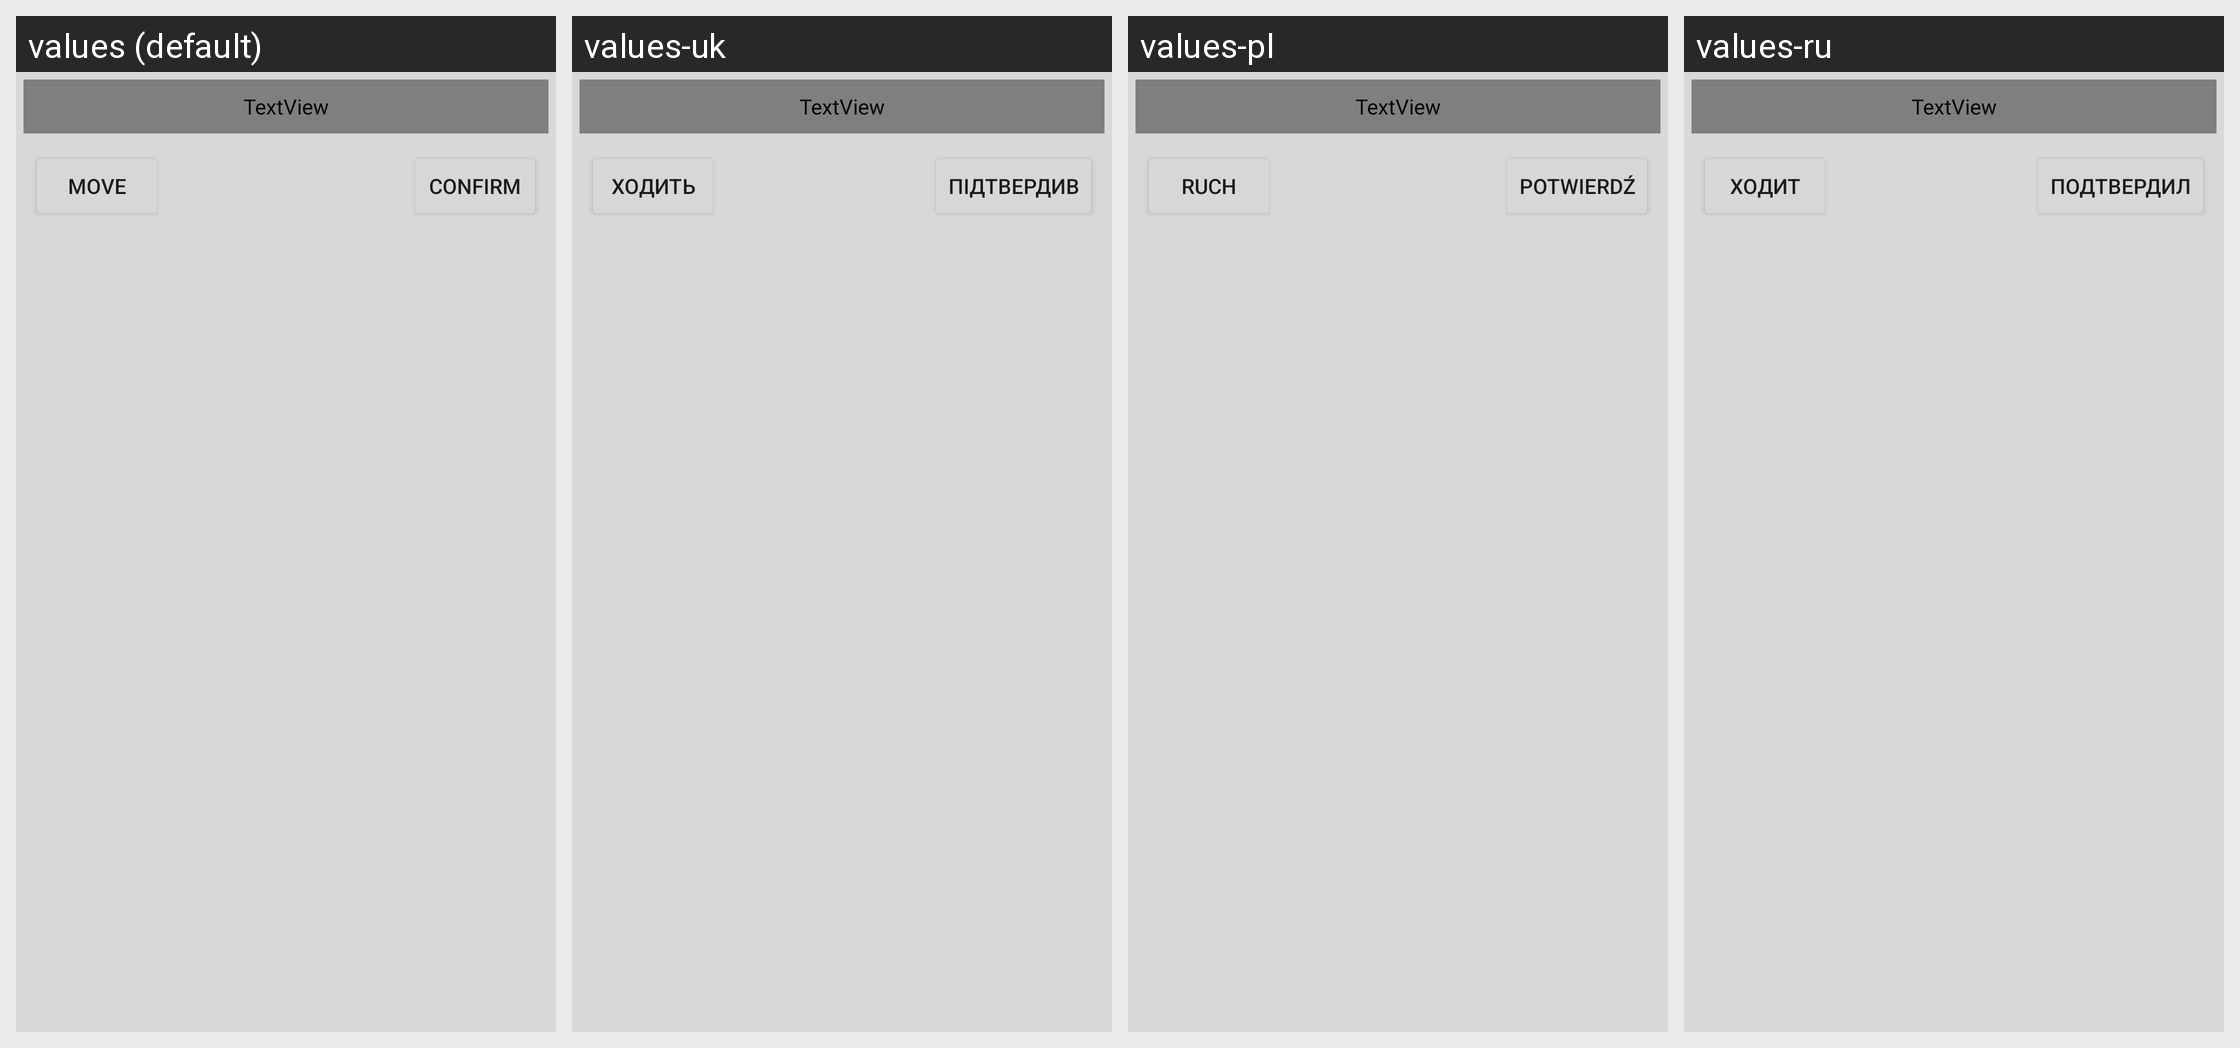

The Android screen below is rendered under several locales of the same app. Produce the string resources it draws, with the default and per-locale values.
Android screen res/layout/logs.xml rendered under 4 locales, left to right: values (default), values-uk, values-pl, values-ru. Device: Nexus 5 (rendered at 1080×1920; each locale shown at half size, 540×960, under a caption strip naming it); theme Theme.MaterialComponents.DayNight.NoActionBar.
Other locales in the repository, not shown: values-de, values-en-rUS, values-ru-rRU, values-ua, values-uk-rUA.
Strings drawn on this screen, with the default value and each locale's value (text and hints the layout hard-codes appear in the picture but are not listed):

logs_btnxodit
  values: Move
  values-uk: Ходить
  values-pl: Ruch
  values-ru: Ходит

logs_btnpodtverdil
  values: Confirm
  values-uk: Підтвердив
  values-pl: Potwierdź
  values-ru: Подтвердил
